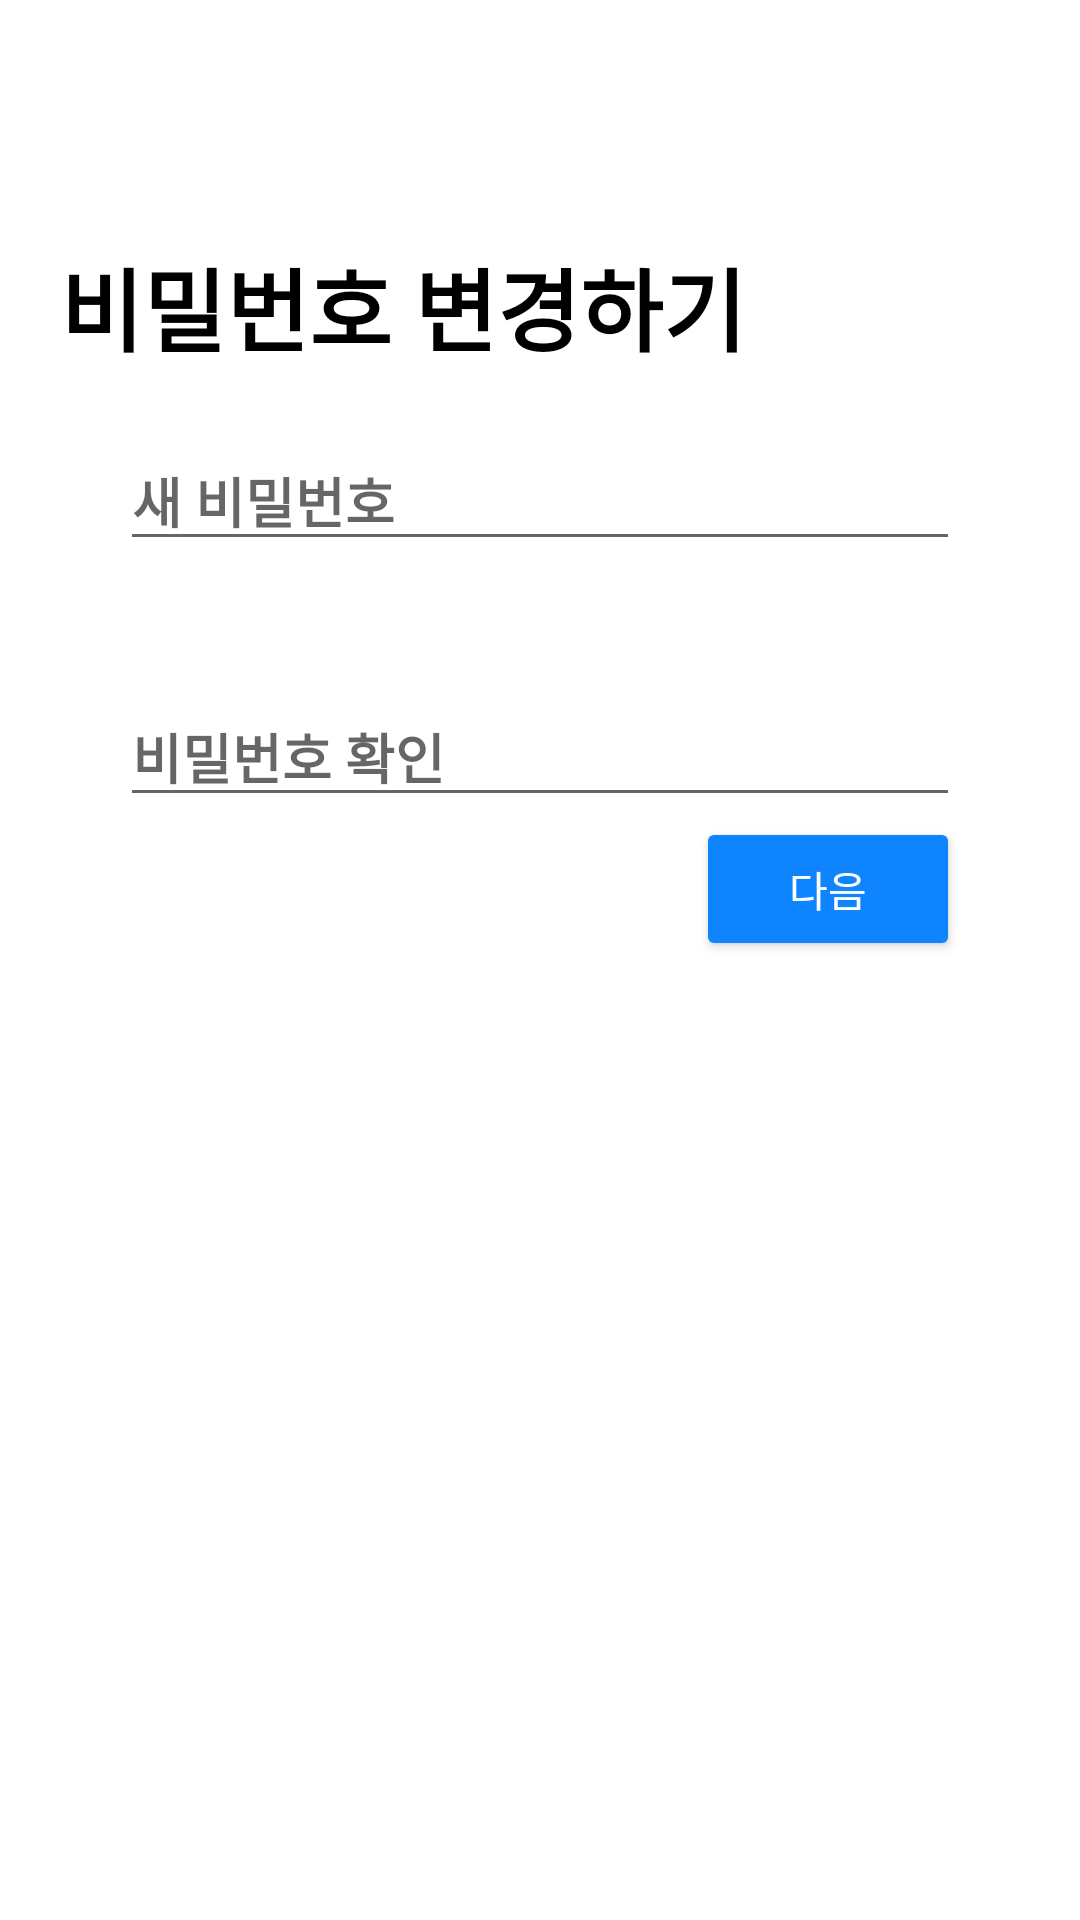

Here is an Android app screen rendered from its layout file. Give the layout XML and the strings, colors and styles it references.
<!-- AndroidManifest.xml: application theme AppTheme -->
<!-- res/layout/activity_revpass.xml -->
<?xml version="1.0" encoding="utf-8"?>
<LinearLayout xmlns:android="http://schemas.android.com/apk/res/android"
    android:layout_width="match_parent"
    android:layout_height="match_parent"
    android:orientation="vertical"
    android:background="@color/white">
    <TextView
        android:layout_width="wrap_content"
        android:layout_height="wrap_content"
        android:text="비밀번호 변경하기"
        android:textSize="30dp"
        android:textColor="@color/black"
        android:textStyle="bold"
        android:layout_marginTop="80dp"
        android:layout_marginLeft="20dp"/>
    <LinearLayout
        android:layout_width="match_parent"
        android:orientation="vertical"
        android:layout_height="match_parent"
        android:layout_marginLeft="40dp"
        android:layout_marginRight="40dp"
        android:layout_marginTop="20dp">
        <EditText
            android:layout_width="match_parent"
            android:layout_height="wrap_content"
            android:id="@+id/rev"
            android:textStyle="bold"
            android:inputType="textPassword"
            android:hint="새 비밀번호"/>
        <TextView
            android:layout_marginTop="3dp"
            android:id="@+id/restrict"
            android:layout_width="match_parent"
            android:layout_height="wrap_content"
            android:textAllCaps="false"
            android:textColor="#FF0000"
            android:textStyle="bold" />
        <EditText
            android:layout_width="match_parent"
            android:layout_height="wrap_content"
            android:layout_marginTop="20dp"
            android:id="@+id/revchk"
            android:textStyle="bold"
            android:inputType="textPassword"
            android:hint="비밀번호 확인"/>
        <LinearLayout
            android:layout_width="match_parent"
            android:layout_height="wrap_content"
            android:weightSum="20">

            <TextView
                android:id="@+id/revnc"
                android:layout_width="60dp"
                android:layout_height="wrap_content"
                android:layout_weight="20"
                android:textAllCaps="false"
                android:textColor="#FF0000"
                android:textStyle="bold" />

            <Button
            android:id="@+id/revnext"
            android:layout_width="wrap_content"
            android:layout_height="wrap_content"
            android:padding="10dp"
            android:text="@string/btn_next"
            android:backgroundTint="#0F84FF"
            android:textColor="@color/white" />
        </LinearLayout>
    </LinearLayout>
</LinearLayout>
<!-- resources referenced by this layout -->
<resources>
  <color name="black">#FF000000</color>
  <color name="white">#FFFFFFFF</color>
  <string name="btn_next">다음</string>
  <style name="AppTheme" parent="Theme.AppCompat.Light.NoActionBar">
          <item name="colorPrimary">@color/colorPrimary</item>
          <item name="colorPrimaryDark">@color/colorPrimaryDark</item>
  </style>
  <color name="colorPrimary">#2196F3</color>
  <color name="colorPrimaryDark">#2196F3</color>
</resources>
